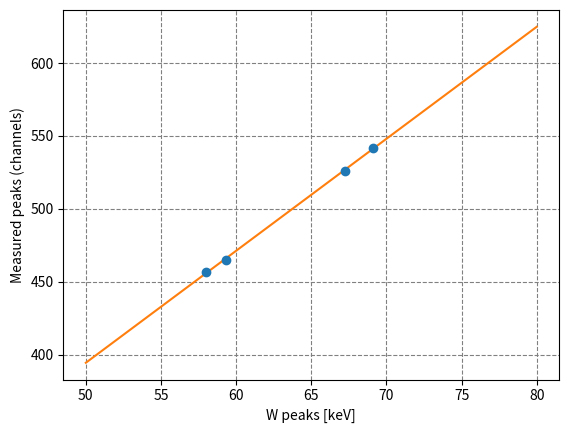

Here is the Python script that generated this plot:
"""Calibrate X-ray spectra acquisition instrumentation with a linear fit (first order approximation)"""

import numpy as np
import matplotlib.pyplot as plt
from scipy.optimize import curve_fit

W_peaks = np.array([57.981, 59.318, 67.244, 69.089]) # keV (K_alpha 1, 2, K_beta 1, 2)
spectrum_peaks = np.array([457, 465, 526, 542]) # from spectrum plot, channels
sigma_spec_peaks = np.full(spectrum_peaks.shape, 2)
sigma_W_peaks = np.full(W_peaks.shape, 0.001)

def simple_calibration(x, m, q):
    """Conversion from keV to channels as a linear model"""
    return m * x + q

# estimating initial parameters: expected approximately m=8, q=0
popt, pcov = curve_fit(simple_calibration, W_peaks, spectrum_peaks)
m_hat, q_hat = popt
sigma_m, sigma_q = np.sqrt(pcov.diagonal())
print(f"calibration factor = {m_hat:.3f} +- {sigma_m:.3f}, offset {q_hat:.3f} +- {sigma_q:.3f}")

fig = plt.figure('Conversion from keV to channels')
plt.errorbar(W_peaks, spectrum_peaks, sigma_spec_peaks, sigma_W_peaks, fmt='o')
x = np.linspace(50., 80., 150)
plt.plot(x, simple_calibration(x, m_hat, q_hat))
plt.xlabel('W peaks [keV]')
plt.ylabel('Measured peaks (channels)')
plt.grid(which='both', ls='dashed', color='gray')

chisq = (((spectrum_peaks - simple_calibration(W_peaks, *popt)) / sigma_spec_peaks)**2).sum()
print(f"chi square / dof = {chisq:.3f}/2")

plt.show()
